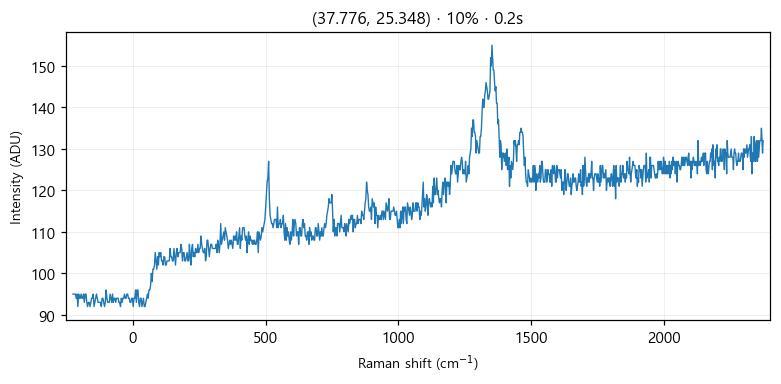

Data behind this chart, as committed beside it:
# laser_power_pct, 10
# exposure_time, 0.2
# laser_nm, 532
# mode, single
pixel_index, raman_shift_cm-1, wavelength_nm, intensity
0, -225.3, 525.7, 95.0
1, -222.2, 525.8, 95.0
2, -219.2, 525.9, 95.0
3, -216.1, 526, 95.0
4, -213, 526.1, 94.0
5, -210, 526.1, 95.0
6, -206.9, 526.2, 92.0
7, -203.8, 526.3, 95.0
8, -200.8, 526.4, 94.0
9, -197.7, 526.5, 94.0
10, -194.7, 526.6, 95.0
11, -191.6, 526.7, 94.0
12, -188.6, 526.7, 94.0
13, -185.5, 526.8, 95.0
14, -182.4, 526.9, 93.0
15, -179.4, 527, 95.0
16, -176.3, 527.1, 95.0
17, -173.3, 527.2, 93.0
18, -170.2, 527.2, 92.0
19, -167.2, 527.3, 93.0
20, -164.2, 527.4, 93.0
21, -161.1, 527.5, 92.0
22, -158.1, 527.6, 93.0
23, -155, 527.7, 94.0
24, -152, 527.8, 94.0
25, -148.9, 527.8, 95.0
26, -145.9, 527.9, 92.0
27, -142.9, 528, 93.0
28, -139.8, 528.1, 94.0
29, -136.8, 528.2, 95.0
30, -133.8, 528.3, 94.0
31, -130.7, 528.3, 93.0
32, -127.7, 528.4, 93.0
33, -124.7, 528.5, 93.0
34, -121.6, 528.6, 93.0
35, -118.6, 528.7, 92.0
36, -115.6, 528.8, 94.0
37, -112.6, 528.9, 94.0
38, -109.5, 528.9, 93.0
39, -106.5, 529, 92.0
40, -103.5, 529.1, 93.0
41, -100.5, 529.2, 96.0
42, -97.44, 529.3, 94.0
43, -94.42, 529.4, 93.0
44, -91.41, 529.4, 93.0
45, -88.39, 529.5, 93.0
46, -85.38, 529.6, 95.0
47, -82.36, 529.7, 94.0
48, -79.35, 529.8, 93.0
49, -76.34, 529.9, 95.0
50, -73.33, 530, 93.0
51, -70.32, 530, 94.0
52, -67.31, 530.1, 94.0
53, -64.3, 530.2, 93.0
54, -61.3, 530.3, 94.0
55, -58.29, 530.4, 94.0
... 968 more rows
